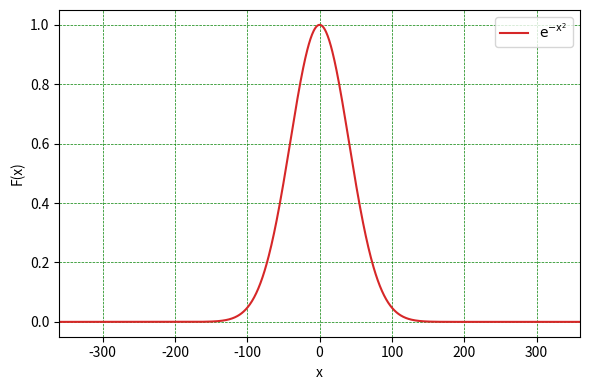

Source code (Python):
import numpy as np
from matplotlib import pyplot as plt

plt.rcParams["figure.figsize"] = [6, 4]
plt.rcParams["figure.autolayout"] = True

def f(x):
#   return np.sin(x) + x + x * np.sin(x)
   return np.tan(x) 
def f1(x):
   return np.cos(x) 
def f2(x):
   return np.power(x,10) 
def f3(x):
   return np.exp(-1*np.power((x),2))
plt.grid(color = 'green', linestyle = '--', linewidth = 0.5)
#x = np.linspace(-10, 10, 10000)
x = np.linspace(-2 * np.pi, 2 * np.pi, 1000)
plt.xlabel("x")
plt.ylabel("F(x)")
#plt.plot(x*57.32, f2(x), color='C0',label = "x^3")
#plt.plot(x*57.32, f1(x), color='C1',label = "cos x")
plt.plot(x*57.32, f3(x), color='C3',label='$\mathrm{e^{-x^2}}$')
plt.legend()
ax = plt.gca()
ax.set_xlim([-360, 360])
#ax.set_ylim([-1, 1])

plt.savefig('test.png', dpi=100)
